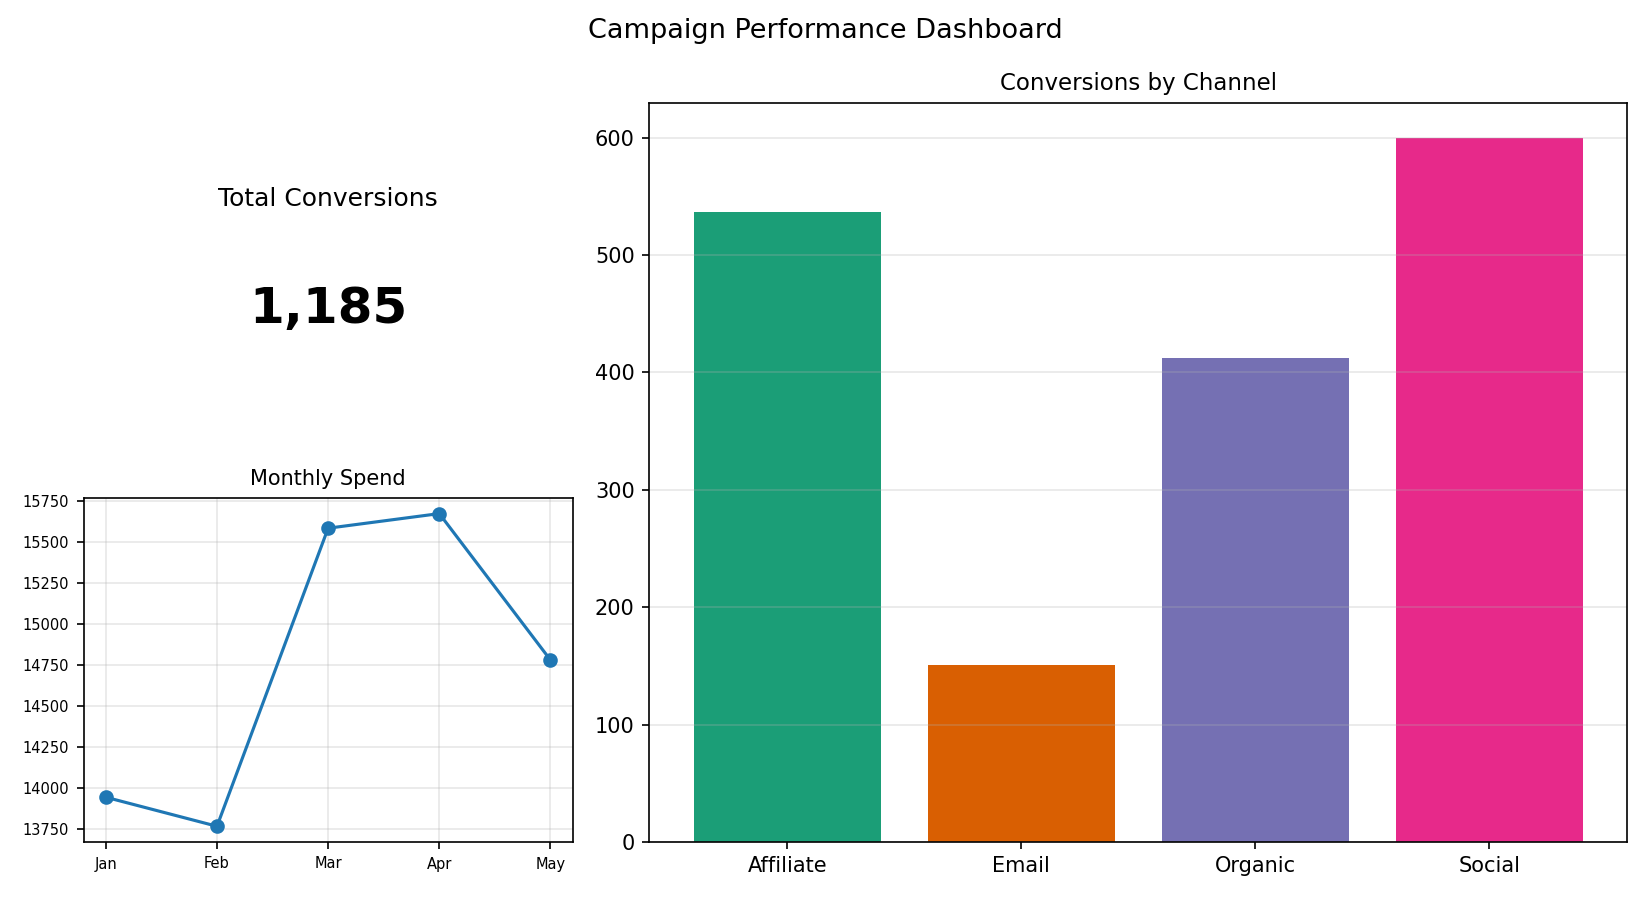

Source data for this figure (header and first rows):
Channel, Conversions
Affiliate, 537
Email, 151
Organic, 412
Social, 600
